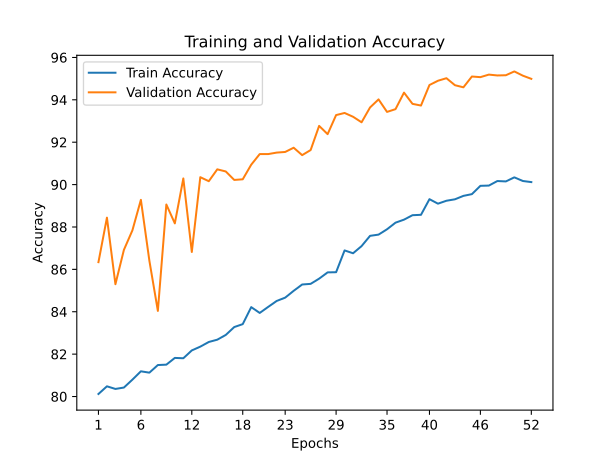

Source data for this figure (header and first rows):
train_accuracy; train_loss; valid_accuracy; valid_loss
80,1200; 0,5650; 86,3400; 0,4418
80,4820; 0,5586; 88,4400; 0,3835
80,3580; 0,5563; 85,3000; 0,4777
80,4240; 0,5585; 86,9200; 0,4376
80,7960; 0,5455; 87,8400; 0,3848
81,1900; 0,5352; 89,2800; 0,3237
81,1260; 0,5421; 86,4100; 0,4658
81,4860; 0,5285; 84,0400; 0,5086
81,5040; 0,5283; 89,0600; 0,3178
81,8220; 0,5203; 88,1700; 0,3852
81,8060; 0,5167; 90,2900; 0,2918
82,1760; 0,5094; 86,8200; 0,4326
82,3540; 0,5032; 90,3500; 0,3008
82,5740; 0,4927; 90,1600; 0,2945
82,6820; 0,4927; 90,7200; 0,2809
82,9060; 0,4896; 90,6200; 0,2893
83,2780; 0,4787; 90,2200; 0,2802
83,4160; 0,4739; 90,2500; 0,3044
84,2180; 0,4606; 90,9400; 0,2775
83,9440; 0,4576; 91,4400; 0,2764
84,2300; 0,4501; 91,4400; 0,2854
84,5100; 0,4463; 91,5100; 0,2567
84,6660; 0,4387; 91,5400; 0,2761
84,9880; 0,4262; 91,7400; 0,2500
85,2860; 0,4221; 91,3900; 0,2634
85,3160; 0,4142; 91,6300; 0,2637
85,5620; 0,4090; 92,7700; 0,2158
85,8580; 0,4030; 92,3800; 0,2354
85,8660; 0,3974; 93,2800; 0,2557
86,8940; 0,3795; 93,3800; 0,2192
86,7600; 0,3772; 93,2000; 0,2275
87,0980; 0,3724; 92,9400; 0,2460
87,5820; 0,3547; 93,6400; 0,2031
87,6400; 0,3526; 94,0200; 0,1855
87,8920; 0,3475; 93,4300; 0,2002
88,2040; 0,3379; 93,5600; 0,2072
88,3460; 0,3369; 94,3400; 0,1739
88,5560; 0,3279; 93,8100; 0,1914
88,5740; 0,3239; 93,7300; 0,1978
89,3120; 0,3111; 94,7000; 0,1684
89,1000; 0,3105; 94,9000; 0,1630
89,2380; 0,3072; 95,0200; 0,1600
89,3060; 0,3054; 94,6900; 0,1693
89,4680; 0,2990; 94,5900; 0,1909
89,5500; 0,2979; 95,1000; 0,1541
89,9420; 0,2905; 95,0700; 0,1769
89,9540; 0,2904; 95,1900; 0,1532
90,1680; 0,2810; 95,1500; 0,1578
90,1500; 0,2863; 95,1600; 0,1555
90,3420; 0,2794; 95,3400; 0,1538
90,1700; 0,2838; 95,1400; 0,1489
90,1180; 0,2853; 94,9900; 0,1672
